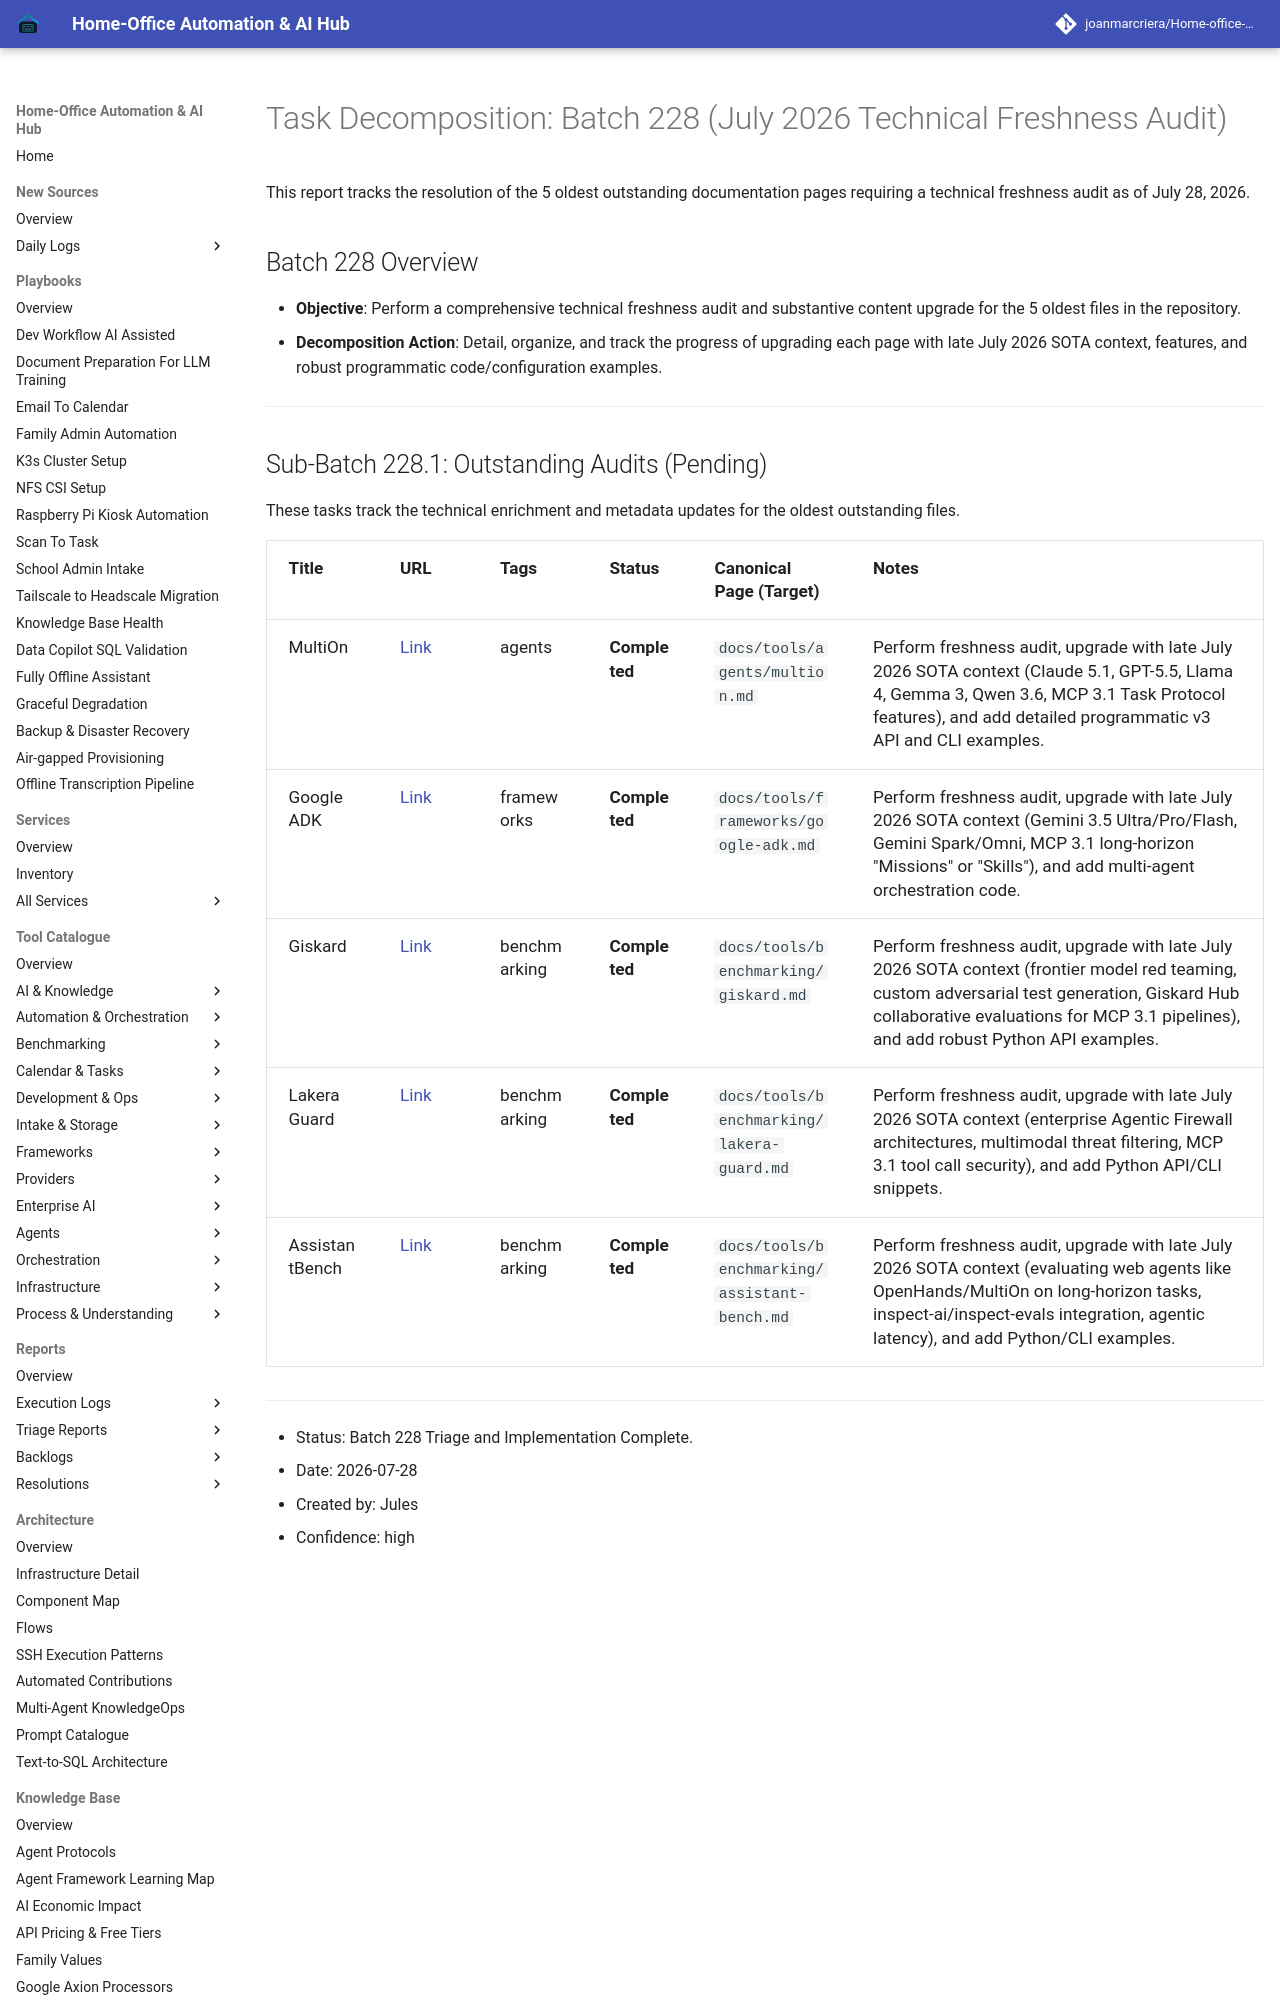

repository: joanmarcriera/Home-office-automations · page: reports/task-decomposition-batch-228/index.html · generator: mkdocs

# Task Decomposition: Batch 228 (July 2026 Technical Freshness Audit)

This report tracks the resolution of the 5 oldest outstanding documentation pages requiring a technical freshness audit as of July 28, 2026.

## Batch 228 Overview
- **Objective**: Perform a comprehensive technical freshness audit and substantive content upgrade for the 5 oldest files in the repository.
- **Decomposition Action**: Detail, organize, and track the progress of upgrading each page with late July 2026 SOTA context, features, and robust programmatic code/configuration examples.

---
